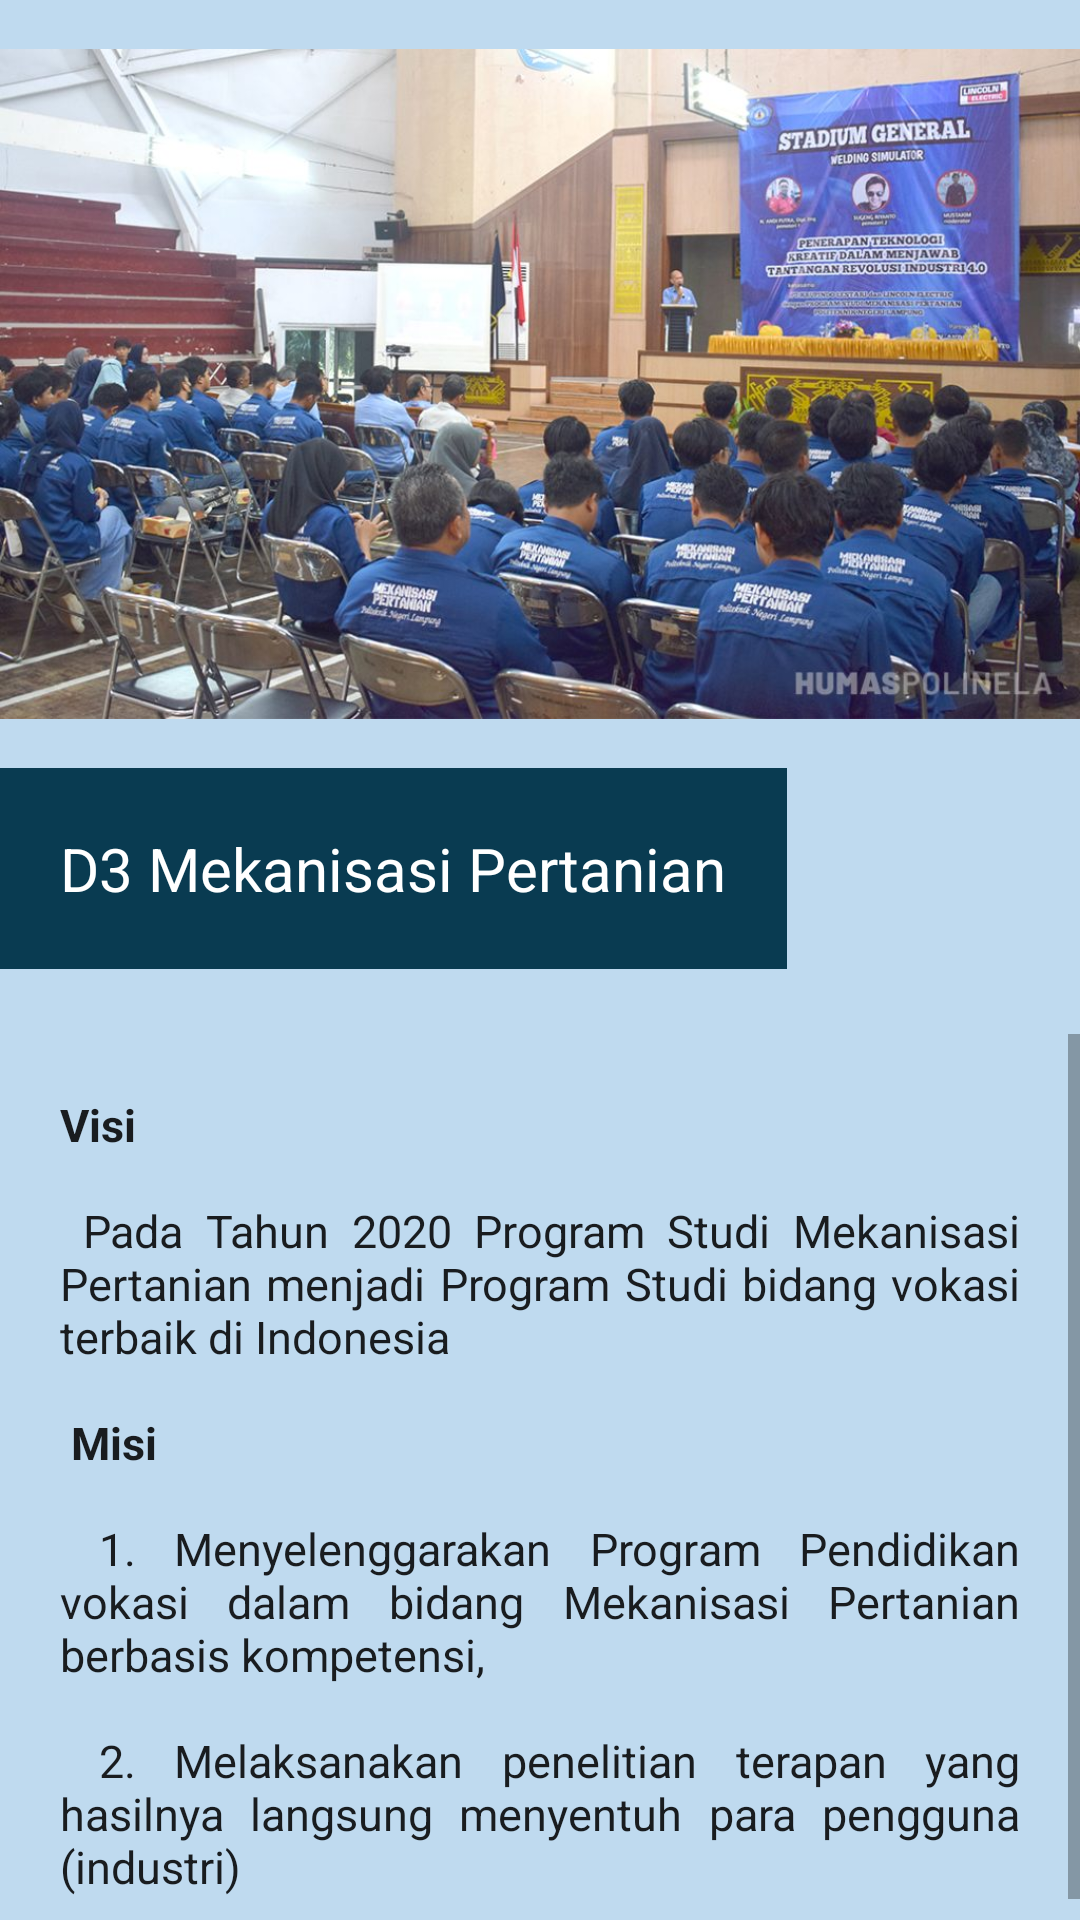

Android layout source for this screen:
<!-- AndroidManifest.xml: application theme Theme.UAPMobile -->
<!-- res/layout/activity_mekanisasi_pertanian.xml -->
<?xml version="1.0" encoding="utf-8"?>
<LinearLayout xmlns:android="http://schemas.android.com/apk/res/android"
    xmlns:app="http://schemas.android.com/apk/res-auto"
    xmlns:tools="http://schemas.android.com/tools"
    android:layout_width="match_parent"
    android:layout_height="match_parent"
    android:background="#BFDAEF"
    android:orientation="vertical"
    tools:context=".MainActivity">

    <ImageView
        android:layout_width="wrap_content"
        android:layout_height="256dp"
        android:layout_gravity="center"
        android:src="@drawable/mekpertanian" />

    <TextView
        android:layout_width="wrap_content"
        android:layout_height="wrap_content"
        android:background="#093B51"
        android:padding="20dp"
        android:text="D3 Mekanisasi Pertanian"
        android:textAppearance="@style/TextAppearance.AppCompat.Body1"
        android:textColor="#FFFFFF"
        android:textSize="20dp" />

    <TextView
        android:layout_width="wrap_content"
        android:layout_height="wrap_content"
        android:layout_gravity="center"
        android:textAlignment="center"
        android:text=""
        android:textAppearance="@style/TextAppearance.AppCompat.Body1"
        android:textSize="16dp" />

    <ScrollView
        android:layout_width="wrap_content"
        android:layout_height="338dp">

        <TextView
            android:layout_width="wrap_content"
            android:layout_height="wrap_content"
            android:padding="20dp"
            android:justificationMode="inter_word"
            android:text="@string/text10"
            android:textAppearance="@style/TextAppearance.AppCompat.Body1"
            android:textSize="15dp" />

    </ScrollView>

</LinearLayout>
<!-- resources referenced by this layout -->
<resources>
  <!-- drawable mekpertanian: jpg bitmap (drawable, 131974 bytes) -->
  <string name="text10">
          <b>Visi</b>
          \n\n
          Pada Tahun 2020 Program Studi Mekanisasi Pertanian menjadi Program Studi bidang vokasi terbaik di Indonesia
          \n\n
          <b>Misi</b>
          \n\n
          1. Menyelenggarakan Program Pendidikan vokasi dalam bidang Mekanisasi Pertanian berbasis kompetensi,
          \n\n
          2. Melaksanakan penelitian terapan yang hasilnya langsung menyentuh para pengguna (industri)
          \n\n
          3. Melaksanakan pengabdian masyarakat dengan memberdayakan keunggulan sumberdaya pertanian wilayah melalui teknologi Mekanisasi Pertanian yang sesuai ad
      </string>
  <style name="Theme.UAPMobile" parent="Theme.MaterialComponents.DayNight.DarkActionBar">
          
          <item name="colorPrimary">@color/purple_500</item>
          <item name="colorPrimaryVariant">@color/purple_700</item>
          <item name="colorOnPrimary">@color/white</item>
          
          <item name="colorSecondary">@color/teal_200</item>
          <item name="colorSecondaryVariant">@color/teal_700</item>
          <item name="colorOnSecondary">@color/black</item>
          
          <item name="android:statusBarColor" tools:targetApi="l">?attr/colorPrimaryVariant</item>
          
      </style>
  <!-- not gathered from this repository: default colours our renderer supplied (Android Studio template values) -->
  <color name="purple_500">#FF6200EE</color>
  <color name="purple_700">#FF3700B3</color>
  <color name="teal_200">#FF03DAC5</color>
  <color name="teal_700">#FF018786</color>
  <color name="black">#FF000000</color>
  <color name="white">#FFFFFFFF</color>
</resources>
